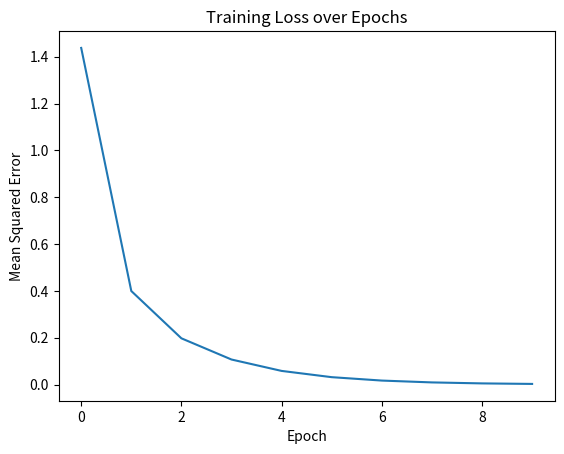

Recreate this plot in Python.
import numpy as np
import matplotlib.pyplot as plt

datapointsx=np.array([[1,2],[2,3],[3,2],[1,1],[4,5],[6,2],[3,3]],dtype=np.float64)
datapointsy=np.array([[3],[5],[5],[2],[9],[8],[6]],dtype=np.float64)
print("dataset...")

a1=np.random.rand(3,2)
b1=np.random.rand(3,1)
a2=np.random.rand(2,3)
b2=np.random.rand(2,1)
a3=np.random.rand(1,2)
b3=np.random.rand(1,1)

#param
alp=0.005
epochs=100
loss=[]

#iteration
for _ in range(epochs):

    #length
    n=len(datapointsx)
    er=0

    for idx in range(len(datapointsx)):
        #Setup
        x=datapointsx[idx].reshape(1,2)
        ytrue = datapointsy[idx].reshape(1, 1)

        #Forward-Prop
        out1=np.matmul(x,a1.T)+b1.T
        out2=np.matmul(out1,a2.T)+b2.T
        out3=np.matmul(out2,a3.T)+b3.T

        #Backward-Prop
        dw3=-2*(ytrue-out3)*out2
        dw2=-2*np.matmul(np.matmul((ytrue-out3),a3).T,out1)
        dw1=-2*np.matmul(np.matmul(np.matmul(ytrue-out3,a3),a2).T,x)

        db3=-2*(ytrue-out3)
        db2=-2*np.matmul(a3.T,(ytrue-out3))
        db1=-2*np.matmul(np.matmul((ytrue-out3),a3),a2).T

        #corrections
        a3-=alp*dw3
        a2-=alp*dw2
        a1-=alp*dw1

        b3-=alp*db3
        b2-=alp*db2
        b1-=alp*db1

        #update
        er+=(ytrue[0][0] - out3[0][0])**2

    if _%10==0:
        print("at epoch {} error is {}".format(_,round(er/n,2)))
        loss.append(er / n)

plt.plot(loss)
plt.title("Training Loss over Epochs")
plt.xlabel("Epoch")
plt.ylabel("Mean Squared Error")
plt.show()
